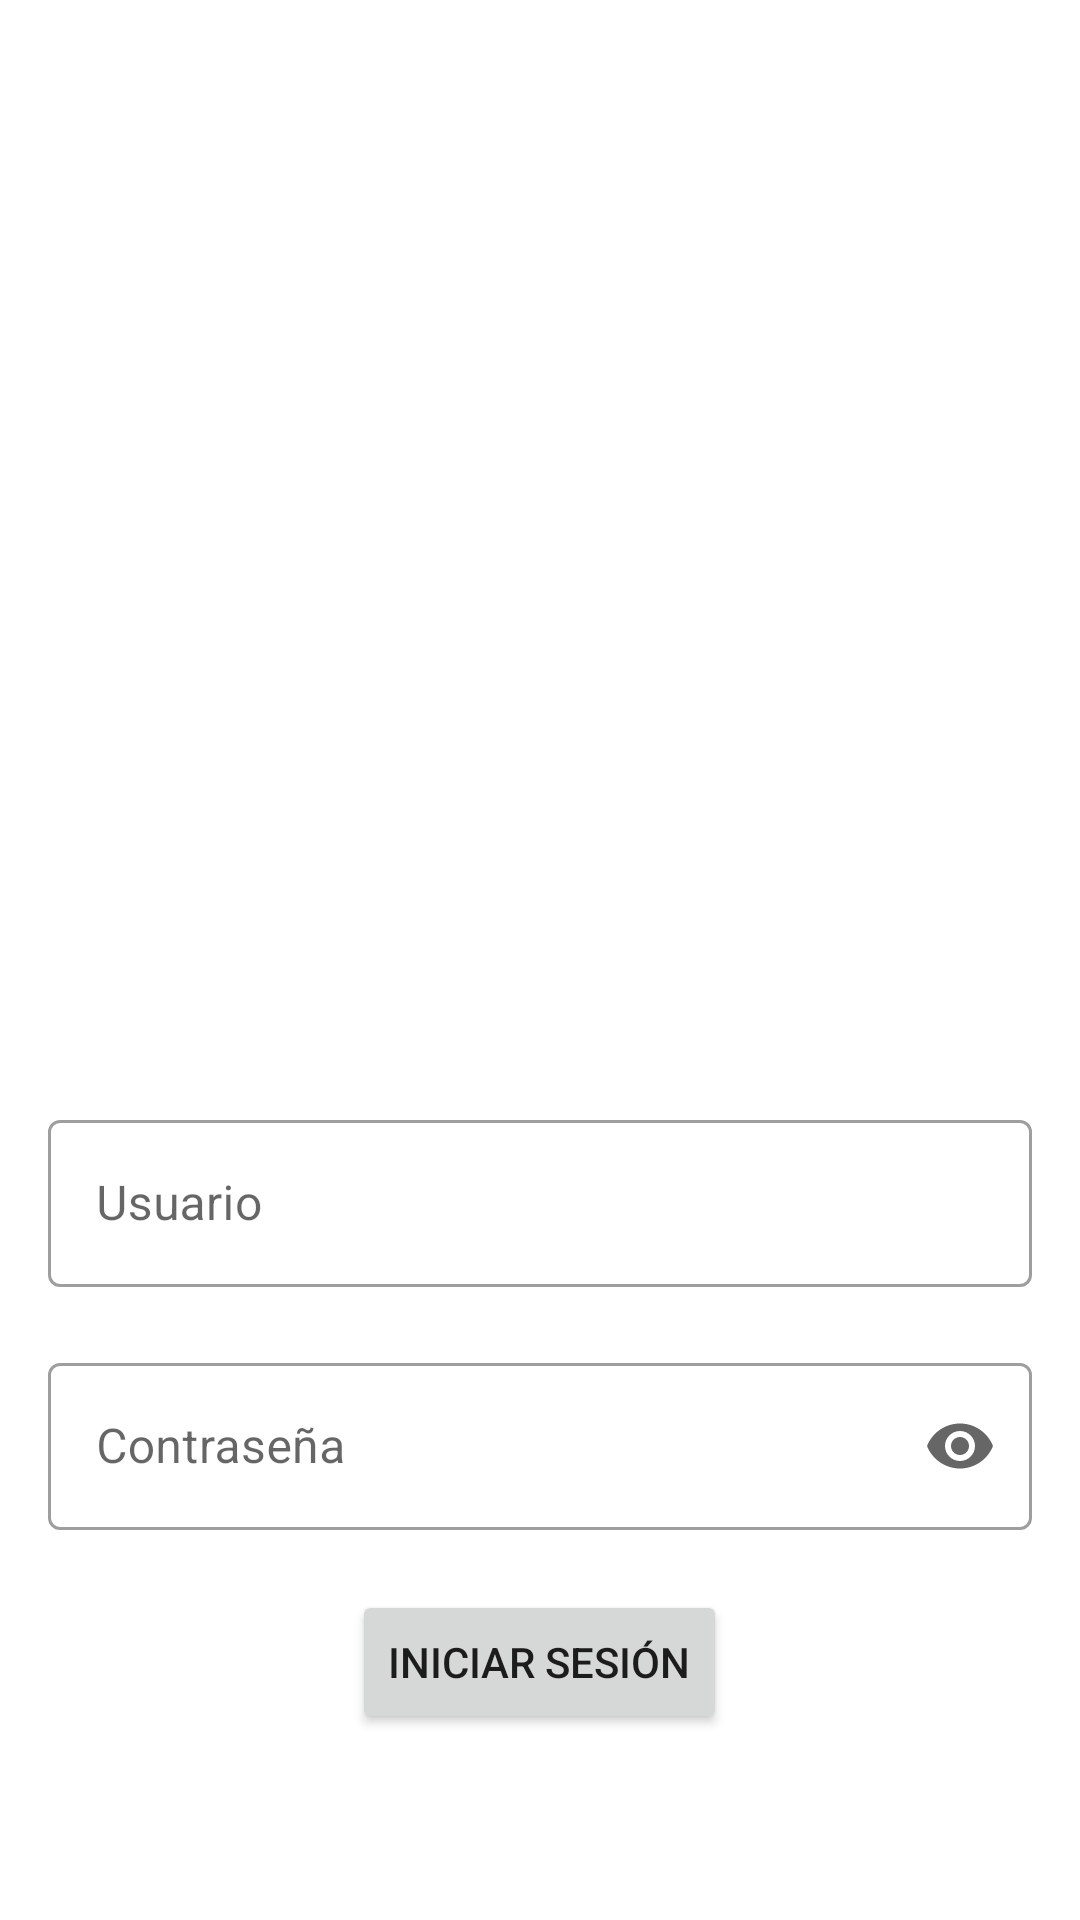

Here is an Android app screen rendered from its layout file. Give the layout XML and the strings, colors and styles it references.
<!-- AndroidManifest.xml: application theme Theme.ActividadAprendizaje -->
<!-- res/layout/activity_login_vista.xml -->
<?xml version="1.0" encoding="utf-8"?>
<LinearLayout xmlns:android="http://schemas.android.com/apk/res/android"
    xmlns:app="http://schemas.android.com/apk/res-auto"
    xmlns:tools="http://schemas.android.com/tools"
    android:layout_width="match_parent"
    android:layout_height="match_parent"
    tools:context=".Vista.LoginVista"
    android:padding="@dimen/general_padding"
    android:orientation="vertical"
    android:gravity="center_vertical">


    <ImageView
        android:id="@+id/imageView"
        android:layout_width="228dp"
        android:layout_height="256dp"
        android:layout_gravity="center"
        android:layout_marginBottom="@dimen/activity_login_vista_margin_bottom_imagen"
        app:srcCompat="@drawable/movies" />

    <com.google.android.material.textfield.TextInputLayout
        android:id="@+id/user_name_il"
        android:layout_width="match_parent"
        android:layout_height="wrap_content"
        android:hint="@string/activity_login_vista_textfield_usuario"
        style="@style/Widget.MaterialComponents.TextInputLayout.OutlinedBox">

        <com.google.android.material.textfield.TextInputEditText
            android:layout_width="match_parent"
            android:layout_height="wrap_content"
            android:id="@+id/user_name_et"
            android:inputType="text"
        />

    </com.google.android.material.textfield.TextInputLayout>


    <com.google.android.material.textfield.TextInputLayout
        android:id="@+id/password_il"
        android:layout_width="match_parent"
        android:layout_height="wrap_content"
        android:layout_marginTop="@dimen/activity_login_vista_margin_top"
        android:hint="@string/activity_login_vista_hint_password"
        style="@style/Widget.MaterialComponents.TextInputLayout.OutlinedBox"
        app:endIconMode="password_toggle">

        <com.google.android.material.textfield.TextInputEditText
            android:layout_width="match_parent"
            android:layout_height="wrap_content"
            android:id="@+id/password_et"
            android:inputType="textPassword"
            />

    </com.google.android.material.textfield.TextInputLayout>


    <Button
        android:id="@+id/btLogIn"
        android:layout_width="wrap_content"
        android:layout_height="wrap_content"
        android:layout_marginTop="@dimen/activity_login_vista_margin_top"
        android:layout_gravity="center"
        android:onClick="validateUser"
        android:text="@string/activity_login_vista_text_button_iniciar_sesion"
        />



</LinearLayout>
<!-- resources referenced by this layout -->
<resources>
  <dimen name="activity_login_vista_margin_bottom_imagen">50dp</dimen>
  <dimen name="activity_login_vista_margin_top">20dp</dimen>
  <dimen name="general_padding">16dp</dimen>
  <string name="activity_login_vista_hint_password">Contraseña</string>
  <string name="activity_login_vista_text_button_iniciar_sesion">Iniciar Sesión</string>
  <string name="activity_login_vista_textfield_usuario">Usuario</string>
  <style name="Theme.ActividadAprendizaje" parent="Theme.MaterialComponents.DayNight.DarkActionBar">
          
          <item name="colorPrimary">@color/colorPrimary</item>
          <item name="colorPrimaryDark">@color/colorPrimaryDark</item>
          <item name="colorAccent">@color/colorAccent</item>
      </style>
  <color name="colorPrimary"> #00BCD4 </color>
  <color name="colorPrimaryDark"> #0097A7 </color>
  <color name="colorAccent"> #FFC107 </color>
</resources>
